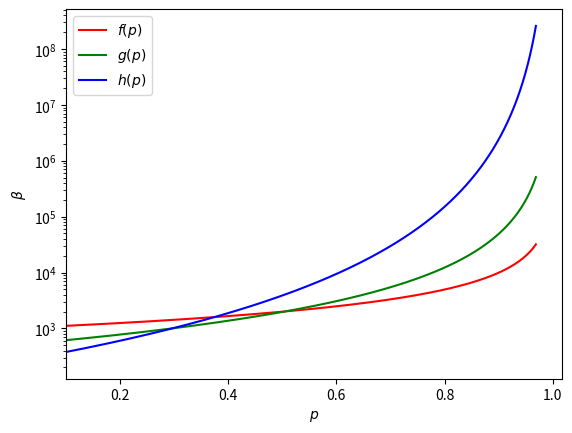

This figure's Python source:
import numpy as np
import matplotlib.pyplot as plt

########################################################################################################################
# The purpose of this file is to try and find parameters that display different behaviours under different redundancy
# levels for a system with 4 servers and the redundancy-d (level) is in [1, 2, 4]. The method used is scanning the
# probability (@p) for a usual workload (@alpha) job and plot the constraining formulas dictated by @alpha, @p, @miu
# (while @miu is the service rate of each server) and the level of redundancy used. We assume that servers have the same
# @miu.
# Here, we specifically look for a certain @miu and @alpha, what are the @p and betas that give us a change for the
# better with d=2 and a change for the worse with d=4 (all compared to d=1).
########################################################################################################################

########################################################################################################################
#   CONSTANTS
########################################################################################################################
alpha = 10
miu = 0.001
p_resolution = 1000

########################################################################################################################
#   LAMBDAS
########################################################################################################################
# These are actually the formulas that constrain the value of beta (unusual big workload job).
# d = 1
f = lambda p: ((1.0 / miu) - float(alpha) * p) / (1.0 - p)
# d = 2
g = lambda p: ((1.0 / (2.0 * miu)) - float(alpha) * (1.0 - (1.0 - p) ** 2)) / ((1.0 - p) ** 2)
# d = 4
h = lambda p: ((1.0 / (4.0 * miu)) - float(alpha) * (1.0 - (1.0 - p) ** 2)) / ((1.0 - p) ** 4)


########################################################################################################################
#   MAIN
########################################################################################################################
# The '100' is there to provide better scaling for relevant plot.
px = [float(x)/p_resolution for x in range(1, p_resolution-30)]
fp = [f(p) for p in px]
gp = [g(p) for p in px]
hp = [h(p) for p in px]

########################################################################################################################
#   PLOTS
########################################################################################################################
# plt.plot(px, fp, 'red')
# plt.xlabel(r'$p$')
# plt.ylabel(r'$\beta$')
# plt.show()
#
# plt.plot(px, gp, 'green')
# plt.xlabel(r'$p$')
# plt.ylabel(r'$\beta$')
# plt.show()
#
# plt.plot(px, hp, 'blue')
# plt.xlabel(r'$p$')
# plt.ylabel(r'$\beta$')
# plt.show()

# for y in range(90, 121):
#     plt.plot(px, [y for x in px], linestyle='dashed', color='grey')
# plt.plot(px, fp, 'red', label=r'$f(p)$')
# plt.plot(px, gp, 'green', label=r'$g(p)$')
# plt.plot(px, hp, 'blue', label=r'$h(p)$')

plt.semilogy(px, fp, 'red', label=r'$f(p)$')
plt.semilogy(px, gp, 'green', label=r'$g(p)$')
plt.semilogy(px, hp, 'blue', label=r'$h(p)$')
# plt.fill_between(px, gp, hp, where=(gp >= hp), facecolor='lightgreen', interpolate=True)
plt.xlabel(r'$p$')
plt.ylabel(r'$\beta$')
plt.legend()
plt.xlim(0.1)
# plt.ylim(0.0, 1.0 / miu)
# plt.savefig('alpha=' + str(alpha) + ',miu=' + str(miu) + '.png')
plt.show()
